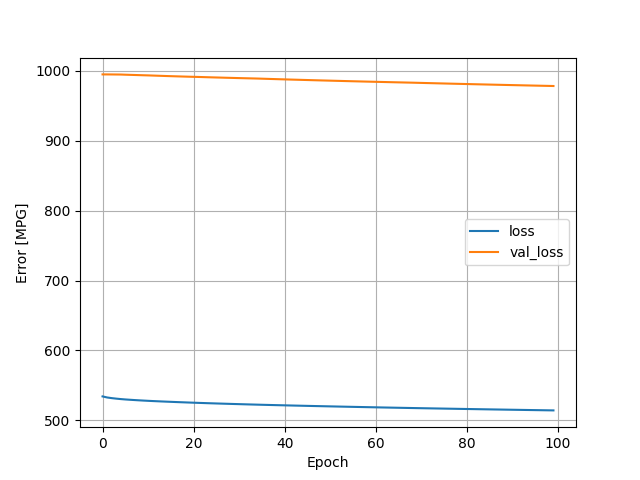

The file beside this chart, header and first rows:
, loss, val_loss, epoch
0, 534.3, 994.7, 0
1, 532.8, 994.7, 1
2, 531.9, 994.7, 2
3, 531.1, 994.6, 3
4, 530.5, 994.5, 4
5, 530, 994.3, 5
6, 529.5, 994.1, 6
7, 529.1, 993.9, 7
8, 528.7, 993.7, 8
9, 528.4, 993.5, 9
10, 528, 993.3, 10
11, 527.7, 993.1, 11
12, 527.4, 992.9, 12
13, 527.1, 992.6, 13
14, 526.8, 992.4, 14
15, 526.6, 992.2, 15
16, 526.3, 992, 16
17, 526, 991.8, 17
18, 525.8, 991.6, 18
19, 525.6, 991.4, 19
20, 525.3, 991.3, 20
21, 525.1, 991.1, 21
22, 524.9, 990.9, 22
23, 524.6, 990.7, 23
24, 524.4, 990.5, 24
25, 524.2, 990.3, 25
26, 524, 990.2, 26
27, 523.8, 990, 27
28, 523.6, 989.8, 28
29, 523.4, 989.6, 29
30, 523.3, 989.5, 30
31, 523.1, 989.3, 31
32, 522.9, 989.1, 32
33, 522.7, 989, 33
34, 522.5, 988.8, 34
35, 522.3, 988.6, 35
36, 522.2, 988.4, 36
37, 522, 988.2, 37
38, 521.9, 988, 38
39, 521.7, 987.8, 39
40, 521.5, 987.6, 40
41, 521.4, 987.4, 41
42, 521.2, 987.2, 42
43, 521.1, 987.1, 43
44, 520.9, 986.9, 44
45, 520.8, 986.7, 45
46, 520.6, 986.5, 46
47, 520.5, 986.3, 47
48, 520.3, 986.1, 48
49, 520.2, 986, 49
50, 520.1, 985.8, 50
51, 519.9, 985.6, 51
52, 519.8, 985.4, 52
53, 519.6, 985.3, 53
54, 519.5, 985.1, 54
55, 519.4, 984.9, 55
56, 519.2, 984.8, 56
57, 519.1, 984.6, 57
58, 519, 984.4, 58
59, 518.8, 984.3, 59
... 40 more rows
